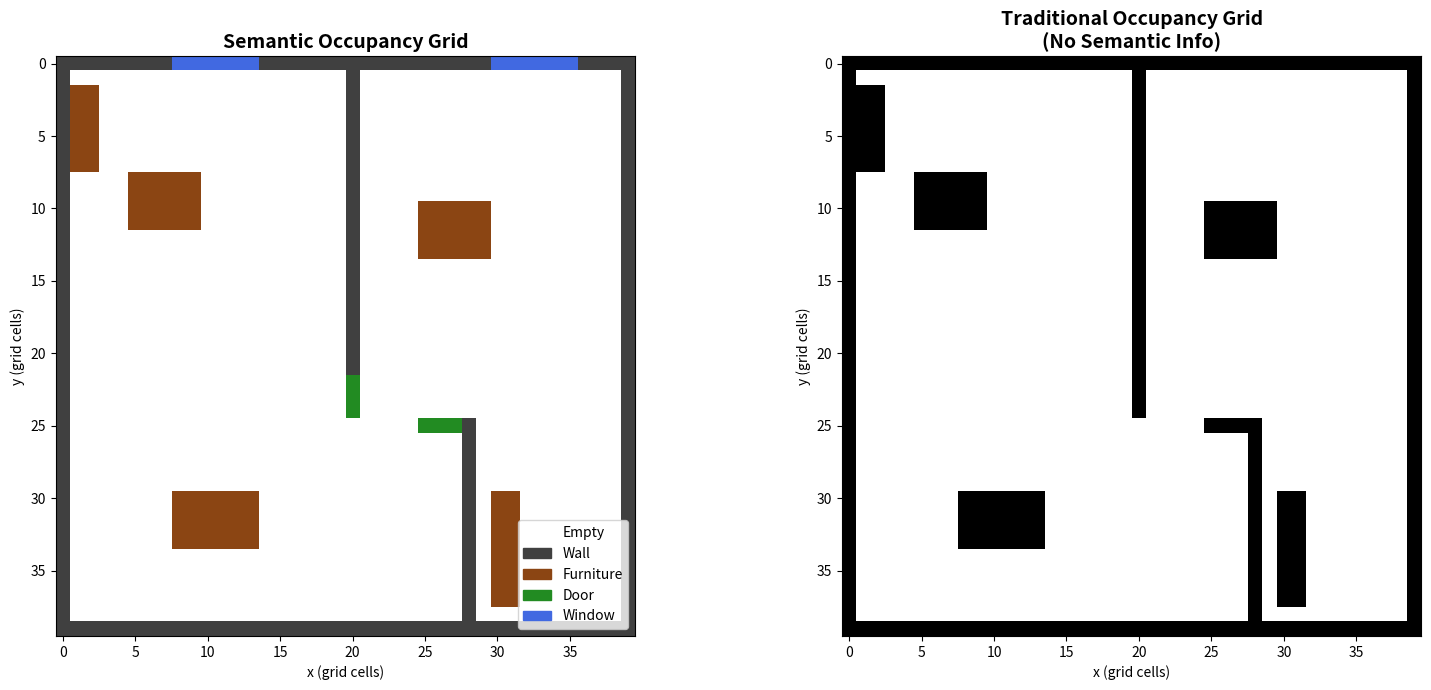
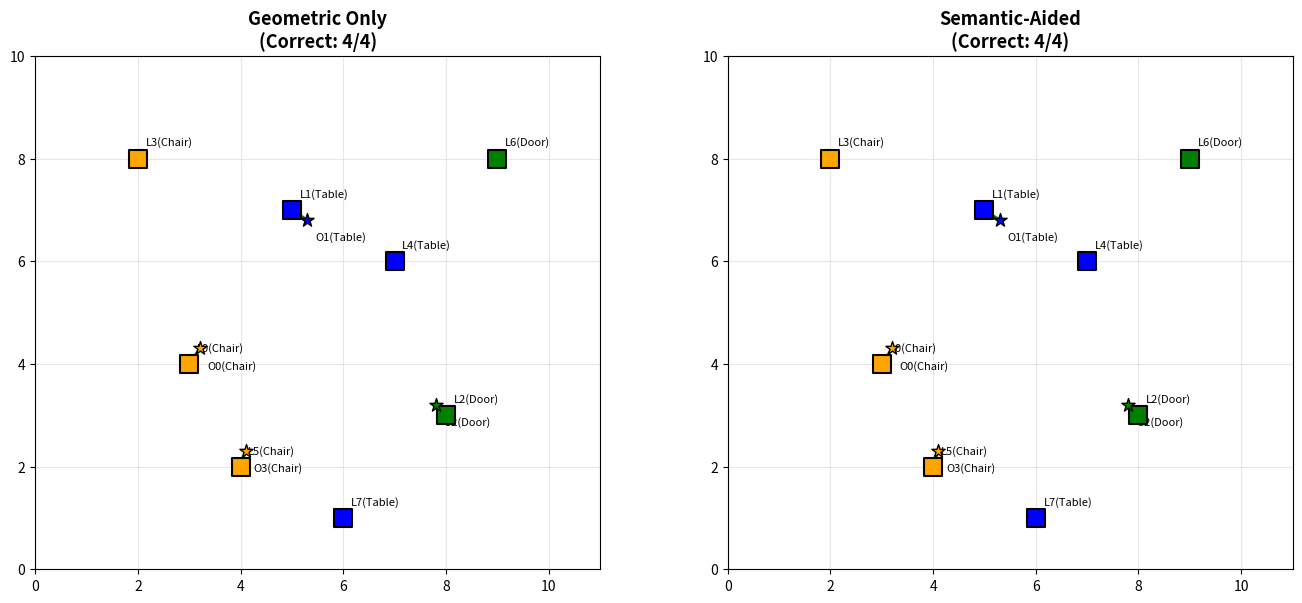
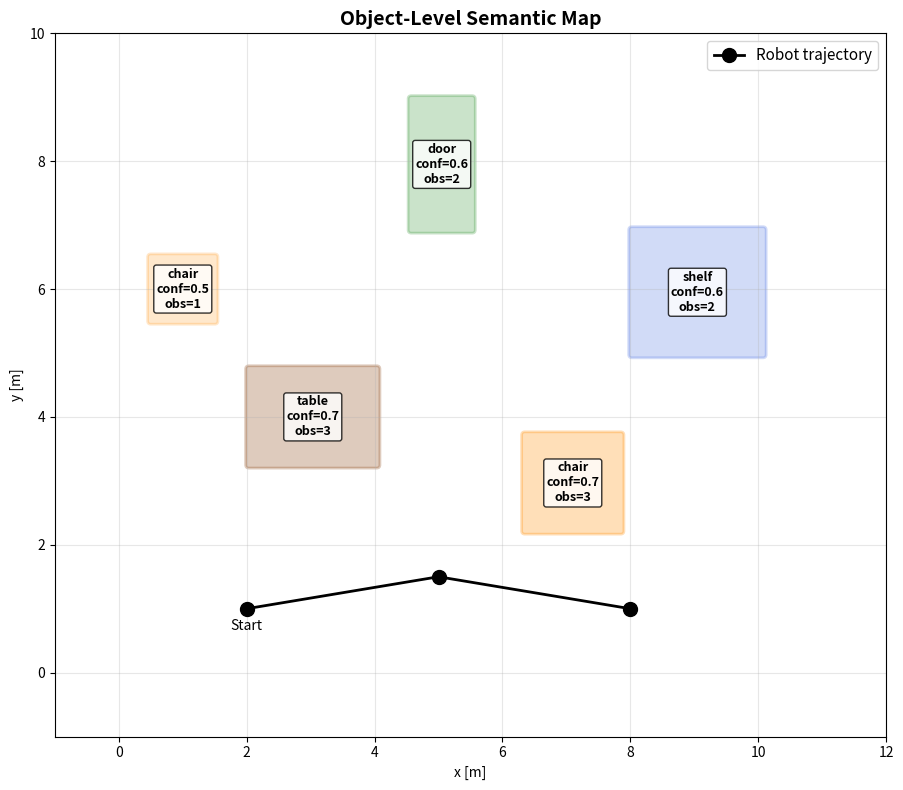

Reproduce these figures in Python, in order.
import numpy as np
import matplotlib.pyplot as plt
from matplotlib.patches import Rectangle, FancyBboxPatch
from matplotlib.colors import ListedColormap
import matplotlib.patches as mpatches
np.random.seed(42)

# --- Semantic Occupancy Grid Map ---

# Semantic labels
EMPTY = 0
WALL = 1
FURNITURE = 2
DOOR = 3
WINDOW = 4

label_names = {EMPTY: 'Empty', WALL: 'Wall', FURNITURE: 'Furniture', DOOR: 'Door', WINDOW: 'Window'}
label_colors = ['white', '#404040', '#8B4513', '#228B22', '#4169E1']
cmap = ListedColormap(label_colors)

def create_semantic_room(size=40):
    """Create a room floor plan with semantic labels."""
    grid = np.zeros((size, size), dtype=int)
    
    # Outer walls
    grid[0, :] = WALL
    grid[-1, :] = WALL
    grid[:, 0] = WALL
    grid[:, -1] = WALL
    
    # Inner wall (room divider)
    grid[0:25, 20] = WALL
    grid[25:, 28] = WALL
    
    # Doors
    grid[22:25, 20] = DOOR  # Door in left room divider
    grid[25, 25:28] = DOOR  # Door in right section
    
    # Windows
    grid[0, 8:14] = WINDOW
    grid[0, 30:36] = WINDOW
    
    # Furniture (tables, chairs, shelves)
    # Table in left room
    grid[8:12, 5:10] = FURNITURE
    # Shelf along wall
    grid[2:8, 1:3] = FURNITURE
    # Table in right room
    grid[10:14, 25:30] = FURNITURE
    # Desk in bottom area
    grid[30:34, 8:14] = FURNITURE
    # Bookshelf
    grid[30:38, 30:32] = FURNITURE
    
    return grid

# Create and visualize
semantic_grid = create_semantic_room()

fig, axes = plt.subplots(1, 2, figsize=(16, 7))

# Semantic map
im = axes[0].imshow(semantic_grid, cmap=cmap, vmin=0, vmax=4, origin='upper')
axes[0].set_title('Semantic Occupancy Grid', fontsize=14, fontweight='bold')
axes[0].set_xlabel('x (grid cells)')
axes[0].set_ylabel('y (grid cells)')
# Legend
patches = [mpatches.Patch(color=label_colors[i], label=label_names[i]) for i in range(5)]
axes[0].legend(handles=patches, loc='lower right', fontsize=10)

# Traditional occupancy (binary)
binary_grid = (semantic_grid > 0).astype(int)
axes[1].imshow(binary_grid, cmap='gray_r', origin='upper')
axes[1].set_title('Traditional Occupancy Grid\n(No Semantic Info)', fontsize=14, fontweight='bold')
axes[1].set_xlabel('x (grid cells)')
axes[1].set_ylabel('y (grid cells)')

plt.tight_layout()
plt.savefig('semantic_grid.png', dpi=100, bbox_inches='tight')
plt.show()
print("セマンティック地図は各セルの意味を保持し、ナビゲーション計画に活用できます")
print(f"例: ドアセル数={np.sum(semantic_grid == DOOR)}, 家具セル数={np.sum(semantic_grid == FURNITURE)}")

# --- Semantic-aided data association ---

def data_association_geometric(observations, landmarks, threshold=2.0):
    """Pure geometric data association: nearest neighbor by distance."""
    associations = []
    for i, obs in enumerate(observations):
        dists = np.linalg.norm(landmarks[:, :2] - obs[:2], axis=1)
        j = np.argmin(dists)
        if dists[j] < threshold:
            associations.append((i, j))
    return associations

def data_association_semantic(observations, landmarks, obs_labels, lm_labels, threshold=2.0):
    """Semantic-aided: match only within same semantic class."""
    associations = []
    for i, obs in enumerate(observations):
        # Only consider landmarks with matching semantic label
        same_class = lm_labels == obs_labels[i]
        if not np.any(same_class):
            continue
        candidates = np.where(same_class)[0]
        dists = np.linalg.norm(landmarks[candidates, :2] - obs[:2], axis=1)
        best = np.argmin(dists)
        if dists[best] < threshold:
            associations.append((i, candidates[best]))
    return associations

# Landmarks in map (x, y) with semantic labels
# 0=chair, 1=table, 2=door
landmark_positions = np.array([
    [3, 4], [5, 7], [8, 3], [2, 8], [7, 6], [4, 2], [9, 8], [6, 1],
], dtype=float)
landmark_labels = np.array([0, 1, 2, 0, 1, 0, 2, 1])  # chair, table, door, ...
label_map = {0: 'Chair', 1: 'Table', 2: 'Door'}
color_map = {0: 'orange', 1: 'blue', 2: 'green'}

# New observations (with noise, some ambiguous geometrically)
obs_positions = np.array([
    [3.2, 4.3],  # Should match landmark 0 (chair)
    [5.3, 6.8],  # Should match landmark 1 (table)
    [7.8, 3.2],  # Should match landmark 2 (door)
    [4.1, 2.3],  # Should match landmark 5 (chair)
], dtype=float)
obs_labels = np.array([0, 1, 2, 0])  # Known semantic labels from detection

# Ground truth associations
gt_associations = [(0, 0), (1, 1), (2, 2), (3, 5)]

# Compare methods
assoc_geo = data_association_geometric(obs_positions, landmark_positions)
assoc_sem = data_association_semantic(obs_positions, landmark_positions, obs_labels, landmark_labels)

fig, axes = plt.subplots(1, 2, figsize=(14, 6))

for ax, assoc, title in [(axes[0], assoc_geo, 'Geometric Only'),
                          (axes[1], assoc_sem, 'Semantic-Aided')]:
    # Plot landmarks
    for k, (lm, lab) in enumerate(zip(landmark_positions, landmark_labels)):
        ax.scatter(lm[0], lm[1], c=color_map[lab], s=150, marker='s', zorder=5,
                   edgecolors='black', linewidth=1.5)
        ax.annotate(f'L{k}({label_map[lab]})', (lm[0]+0.15, lm[1]+0.25), fontsize=8)
    
    # Plot observations
    for k, (obs, lab) in enumerate(zip(obs_positions, obs_labels)):
        ax.scatter(obs[0], obs[1], c=color_map[lab], s=100, marker='*', zorder=5,
                   edgecolors='black', linewidth=1)
        ax.annotate(f'O{k}({label_map[lab]})', (obs[0]+0.15, obs[1]-0.4), fontsize=8)
    
    # Draw associations
    correct = 0
    for i, j in assoc:
        is_correct = (i, j) in gt_associations
        color = 'green' if is_correct else 'red'
        style = '-' if is_correct else '--'
        correct += int(is_correct)
        ax.plot([obs_positions[i, 0], landmark_positions[j, 0]],
                [obs_positions[i, 1], landmark_positions[j, 1]],
                color=color, linewidth=2, linestyle=style)
    
    ax.set_title(f'{title}\n(Correct: {correct}/{len(gt_associations)})', fontsize=13, fontweight='bold')
    ax.set_xlim(0, 11)
    ax.set_ylim(0, 10)
    ax.grid(True, alpha=0.3)
    ax.set_aspect('equal')

plt.tight_layout()
plt.savefig('semantic_association.png', dpi=100, bbox_inches='tight')
plt.show()
print("緑線=正しい対応, 赤破線=誤った対応")

# --- Object-Level SLAM with Bounding Boxes ---

class ObjectMap:
    """Simple object-level map with bounding boxes."""
    def __init__(self):
        self.objects = []  # list of {center, size, label, confidence, observations}
    
    def add_or_update(self, center, size, label, merge_threshold=2.0):
        """Add new object or update existing one if close enough."""
        for obj in self.objects:
            if obj['label'] == label:
                dist = np.linalg.norm(np.array(obj['center']) - np.array(center))
                if dist < merge_threshold:
                    # Update: running average
                    n = obj['observations']
                    obj['center'] = [(obj['center'][k] * n + center[k]) / (n + 1) for k in range(2)]
                    obj['size'] = [(obj['size'][k] * n + size[k]) / (n + 1) for k in range(2)]
                    obj['observations'] += 1
                    obj['confidence'] = min(1.0, obj['confidence'] + 0.1)
                    return
        # New object
        self.objects.append({
            'center': list(center),
            'size': list(size),
            'label': label,
            'confidence': 0.5,
            'observations': 1
        })

# Simulate object detections from multiple camera poses
obj_map = ObjectMap()

# Simulated detections (from 3 different viewpoints with noise)
detections = [
    # Viewpoint 1
    [([3, 4], [2, 1.5], 'table'), ([7, 3], [1.5, 1.5], 'chair'), ([5, 8], [1, 2], 'door')],
    # Viewpoint 2 (noisy re-observations + new objects)
    [([3.2, 4.1], [2.1, 1.4], 'table'), ([7.1, 2.8], [1.6, 1.4], 'chair'), 
     ([5.1, 7.9], [0.9, 2.1], 'door'), ([9, 6], [2, 2], 'shelf')],
    # Viewpoint 3
    [([2.9, 3.9], [1.9, 1.6], 'table'), ([7.2, 3.1], [1.4, 1.6], 'chair'),
     ([9.1, 5.9], [2.1, 1.9], 'shelf'), ([1, 6], [1, 1], 'chair')],
]

for frame_detections in detections:
    for center, size, label in frame_detections:
        obj_map.add_or_update(center, size, label)

# Visualize object-level map
fig, ax = plt.subplots(1, 1, figsize=(10, 8))

obj_colors = {'table': '#8B4513', 'chair': '#FF8C00', 'door': '#228B22', 'shelf': '#4169E1'}

for obj in obj_map.objects:
    cx, cy = obj['center']
    w, h = obj['size']
    color = obj_colors.get(obj['label'], 'gray')
    alpha = obj['confidence']
    
    # Draw bounding box
    rect = FancyBboxPatch((cx - w/2, cy - h/2), w, h,
                          boxstyle="round,pad=0.05",
                          facecolor=color, alpha=alpha * 0.4,
                          edgecolor=color, linewidth=2)
    ax.add_patch(rect)
    
    # Label
    ax.text(cx, cy, f"{obj['label']}\nconf={obj['confidence']:.1f}\nobs={obj['observations']}",
            ha='center', va='center', fontsize=9, fontweight='bold',
            bbox=dict(boxstyle='round,pad=0.2', facecolor='white', alpha=0.8))

# Draw robot trajectory
robot_positions = [[2, 1], [5, 1.5], [8, 1]]
ax.plot([p[0] for p in robot_positions], [p[1] for p in robot_positions],
        'k-o', markersize=10, linewidth=2, label='Robot trajectory')
ax.annotate('Start', robot_positions[0], fontsize=10, ha='center',
            xytext=(0, -15), textcoords='offset points')

ax.set_xlim(-1, 12)
ax.set_ylim(-1, 10)
ax.set_aspect('equal')
ax.set_title('Object-Level Semantic Map', fontsize=14, fontweight='bold')
ax.set_xlabel('x [m]')
ax.set_ylabel('y [m]')
ax.legend(fontsize=11)
ax.grid(True, alpha=0.3)

plt.tight_layout()
plt.savefig('object_level_slam.png', dpi=100, bbox_inches='tight')
plt.show()

print(f"\n地図上の物体数: {len(obj_map.objects)}")
for obj in obj_map.objects:
    print(f"  {obj['label']:8s}: center=({obj['center'][0]:.1f}, {obj['center'][1]:.1f}), "
          f"conf={obj['confidence']:.1f}, observations={obj['observations']}")
